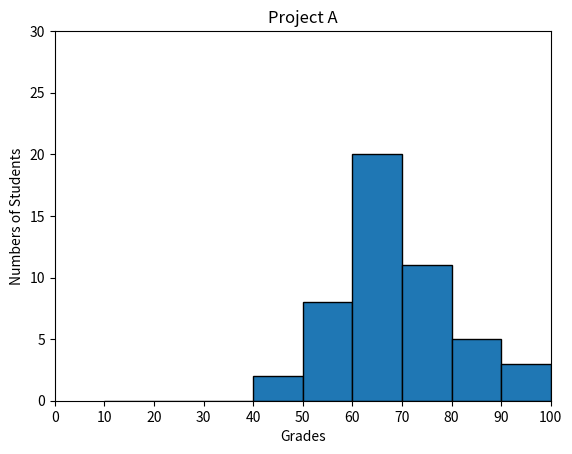

This figure's Python source:
#!/usr/bin/env python3
import numpy as np
import matplotlib.pyplot as plt

np.random.seed(5)
student_grades = np.random.normal(68, 15, 50)

# your code here

bins = [10, 20, 30, 40, 50, 60, 70, 80, 90, 100]
plt.title("Project A")
plt.xlabel("Grades")
plt.ylabel("Numbers of Students")
plt.xlim(0, 100)
plt.ylim(0, 30)
plt.hist(student_grades, bins, edgecolor='black')
plt.xticks(np.arange(0, 110, 10))
plt.show()